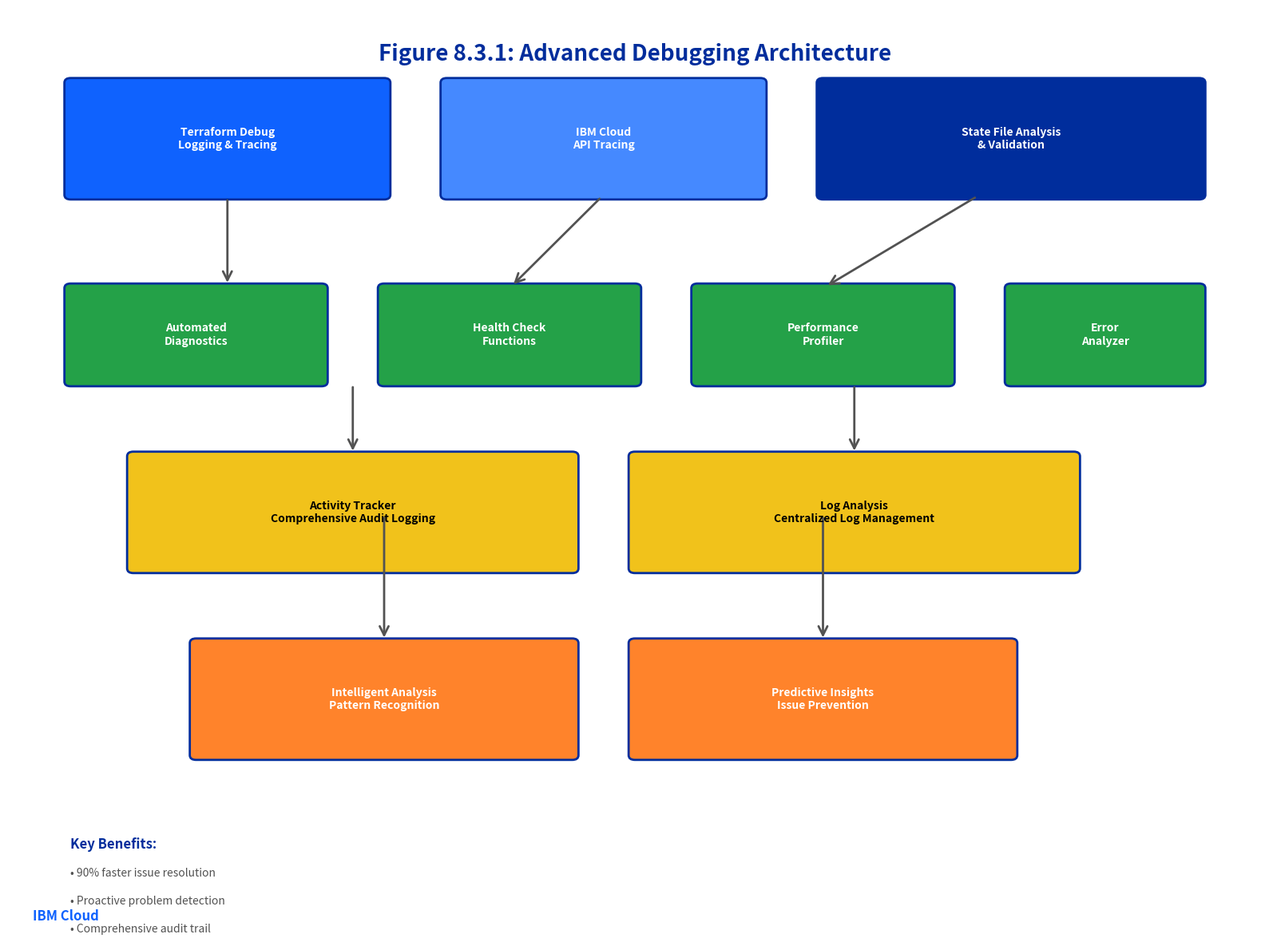
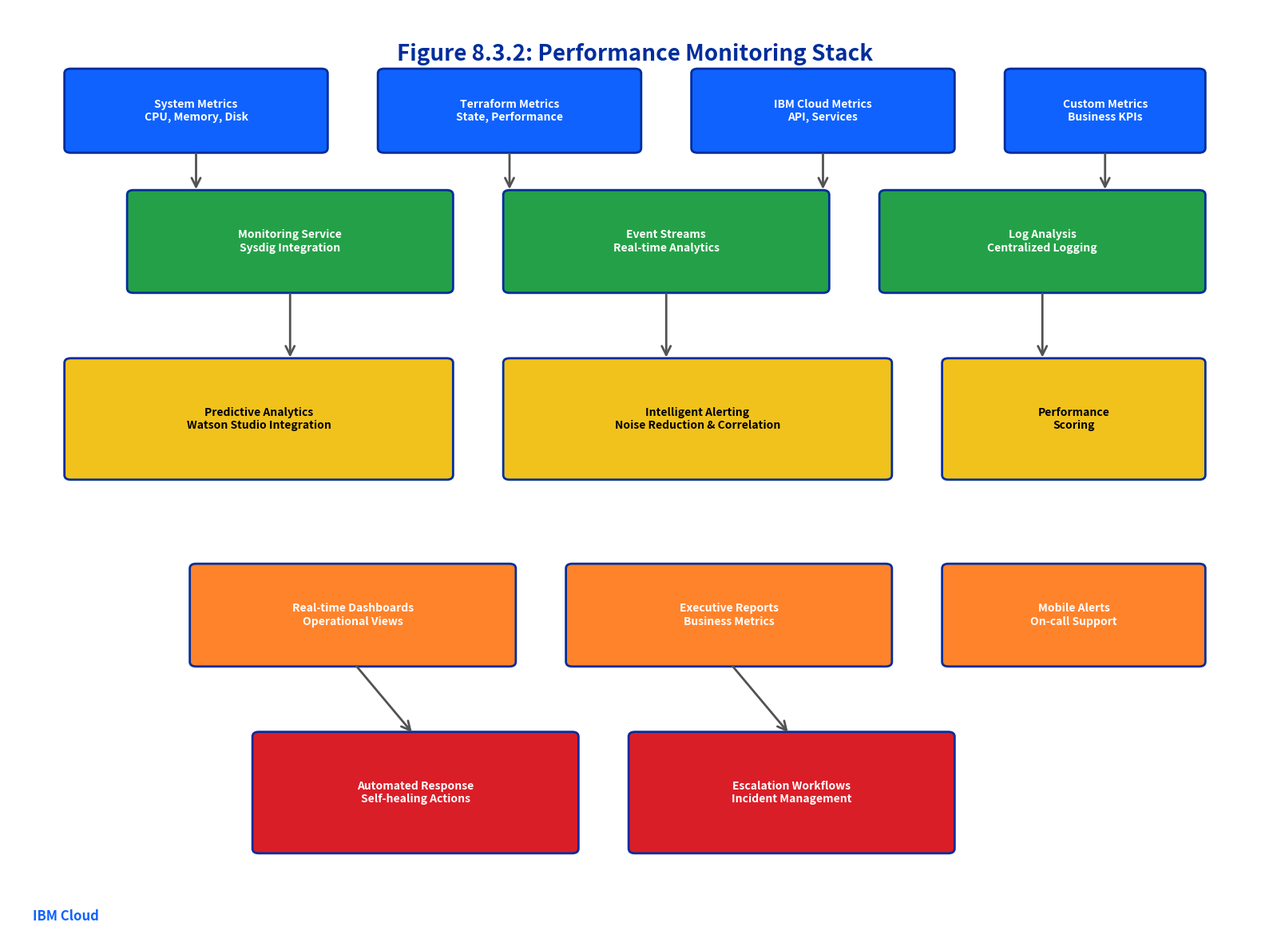
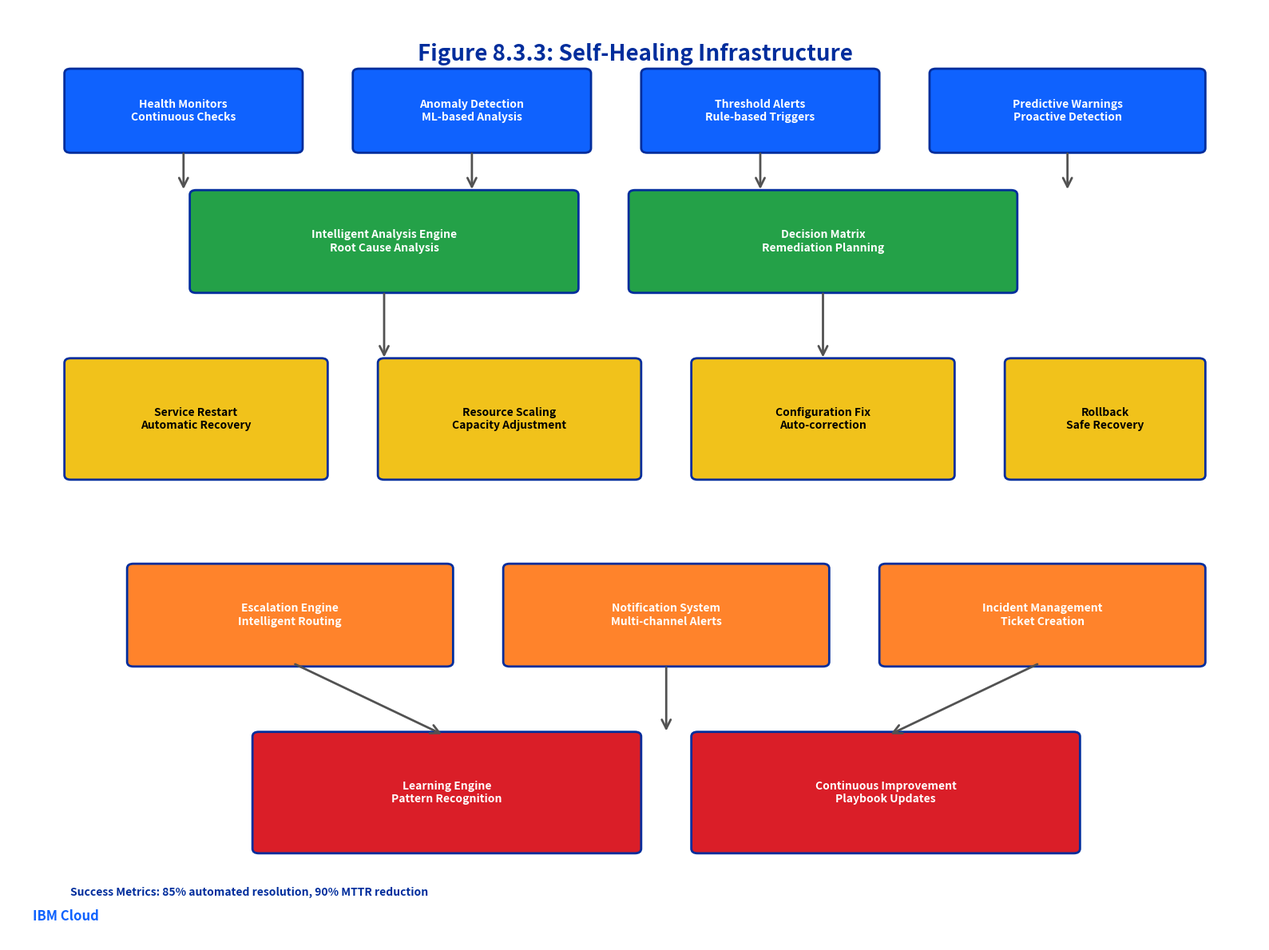
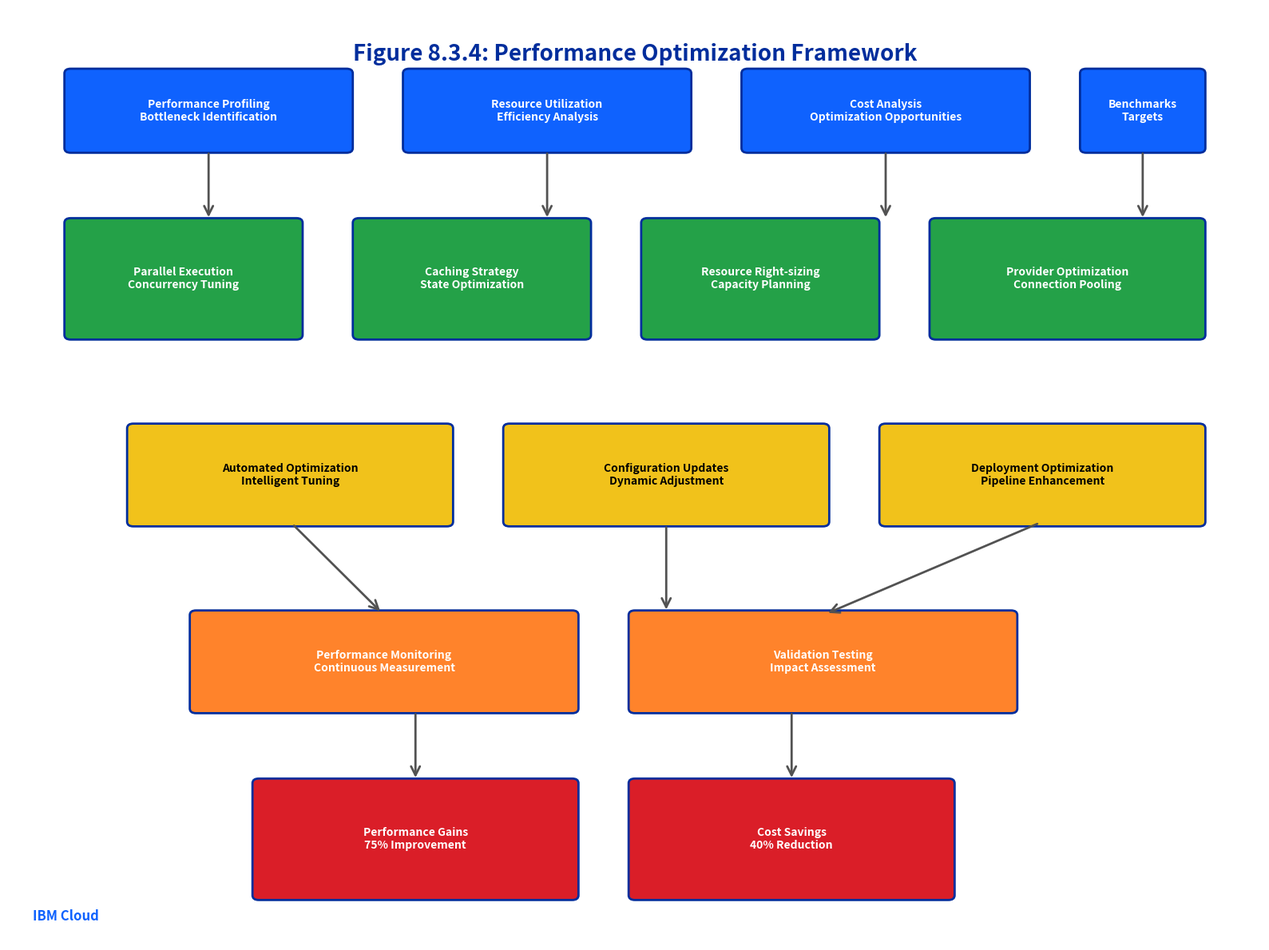
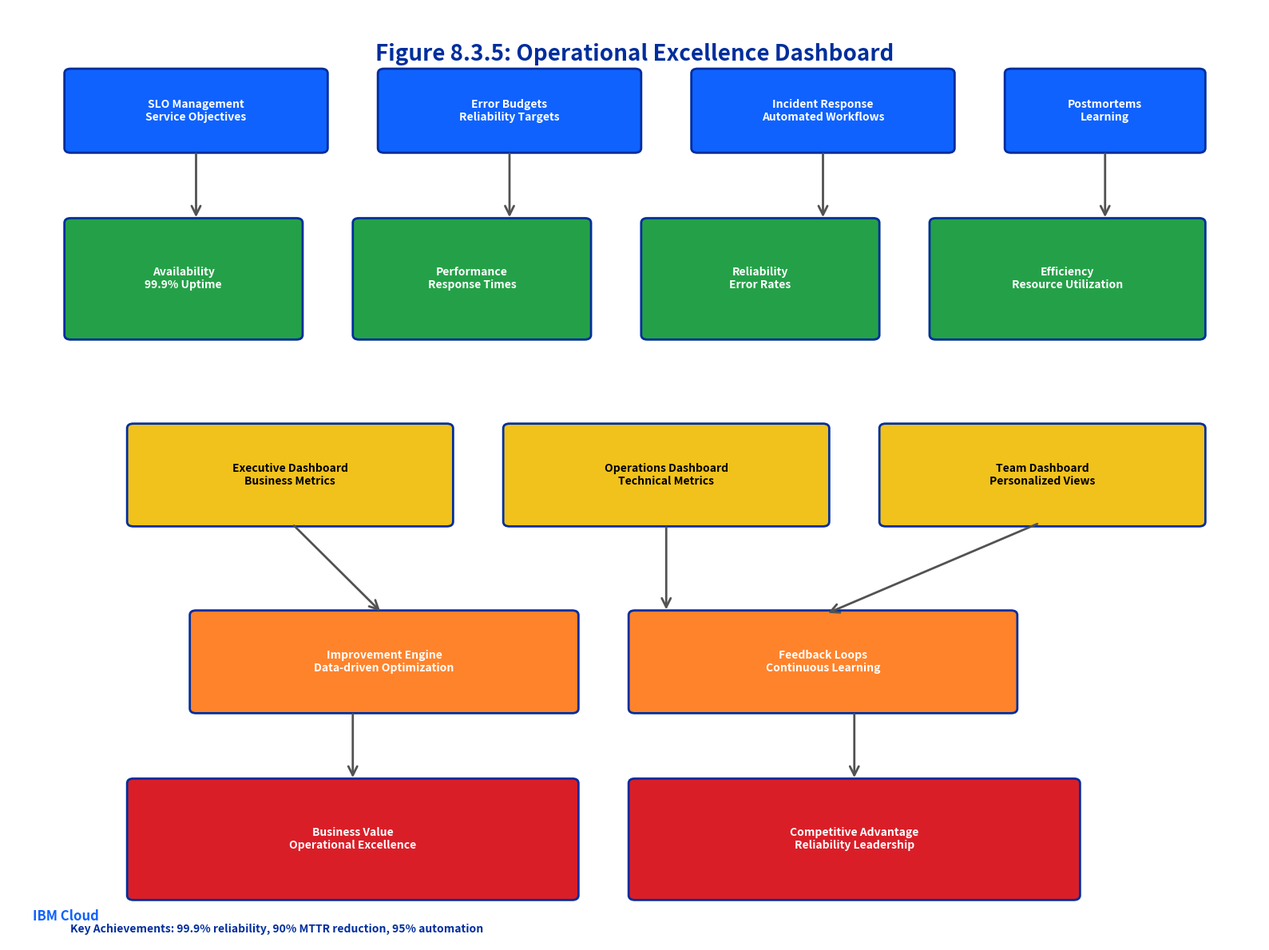

Python code for these plots, in order:
#!/usr/bin/env python3
"""
Troubleshooting & Lifecycle Management Diagrams Generator
Topic 8.3: Advanced Troubleshooting and Lifecycle Management

This script generates 5 professional diagrams for Topic 8.3 covering:
1. Advanced Debugging Architecture
2. Performance Monitoring Stack
3. Self-Healing Infrastructure
4. Performance Optimization Framework
5. Operational Excellence Dashboard

All diagrams are generated at 300 DPI with IBM Cloud branding and consistent styling.
"""

import matplotlib.pyplot as plt
import matplotlib.patches as patches
from matplotlib.patches import FancyBboxPatch, ConnectionPatch
import numpy as np
import os
from datetime import datetime

# IBM Cloud color palette
IBM_COLORS = {
    'blue': '#0f62fe',
    'dark_blue': '#002d9c',
    'light_blue': '#4589ff',
    'gray': '#525252',
    'light_gray': '#f4f4f4',
    'white': '#ffffff',
    'green': '#24a148',
    'yellow': '#f1c21b',
    'red': '#da1e28',
    'orange': '#ff832b'
}

def setup_figure(title, figsize=(16, 12)):
    """Setup figure with IBM Cloud styling"""
    fig, ax = plt.subplots(figsize=figsize, dpi=300)
    ax.set_xlim(0, 100)
    ax.set_ylim(0, 100)
    ax.axis('off')
    
    # Add title
    ax.text(50, 95, title, fontsize=20, fontweight='bold', 
            ha='center', va='center', color=IBM_COLORS['dark_blue'])
    
    # Add IBM Cloud branding
    ax.text(2, 2, 'IBM Cloud', fontsize=12, fontweight='bold', 
            ha='left', va='bottom', color=IBM_COLORS['blue'])
    
    return fig, ax

def add_component_box(ax, x, y, width, height, text, color=IBM_COLORS['blue'], text_color='white'):
    """Add a styled component box"""
    box = FancyBboxPatch((x, y), width, height,
                         boxstyle="round,pad=0.5",
                         facecolor=color,
                         edgecolor=IBM_COLORS['dark_blue'],
                         linewidth=2)
    ax.add_patch(box)
    
    ax.text(x + width/2, y + height/2, text, fontsize=10, fontweight='bold',
            ha='center', va='center', color=text_color, wrap=True)

def add_arrow(ax, start_x, start_y, end_x, end_y, color=IBM_COLORS['gray']):
    """Add styled arrow between components"""
    arrow = ConnectionPatch((start_x, start_y), (end_x, end_y), "data", "data",
                          arrowstyle="->", shrinkA=5, shrinkB=5,
                          mutation_scale=20, fc=color, ec=color, linewidth=2)
    ax.add_patch(arrow)

def generate_diagram_1_debugging_architecture():
    """Generate Figure 8.3.1: Advanced Debugging Architecture"""
    fig, ax = setup_figure("Figure 8.3.1: Advanced Debugging Architecture")
    
    # Debugging layers
    add_component_box(ax, 5, 80, 25, 12, "Terraform Debug\nLogging & Tracing", IBM_COLORS['blue'])
    add_component_box(ax, 35, 80, 25, 12, "IBM Cloud\nAPI Tracing", IBM_COLORS['light_blue'])
    add_component_box(ax, 65, 80, 30, 12, "State File Analysis\n& Validation", IBM_COLORS['dark_blue'])
    
    # Diagnostic tools
    add_component_box(ax, 5, 60, 20, 10, "Automated\nDiagnostics", IBM_COLORS['green'])
    add_component_box(ax, 30, 60, 20, 10, "Health Check\nFunctions", IBM_COLORS['green'])
    add_component_box(ax, 55, 60, 20, 10, "Performance\nProfiler", IBM_COLORS['green'])
    add_component_box(ax, 80, 60, 15, 10, "Error\nAnalyzer", IBM_COLORS['green'])
    
    # Data collection
    add_component_box(ax, 10, 40, 35, 12, "Activity Tracker\nComprehensive Audit Logging", IBM_COLORS['yellow'], 'black')
    add_component_box(ax, 50, 40, 35, 12, "Log Analysis\nCentralized Log Management", IBM_COLORS['yellow'], 'black')
    
    # Analysis and insights
    add_component_box(ax, 15, 20, 30, 12, "Intelligent Analysis\nPattern Recognition", IBM_COLORS['orange'])
    add_component_box(ax, 50, 20, 30, 12, "Predictive Insights\nIssue Prevention", IBM_COLORS['orange'])
    
    # Add arrows showing data flow
    add_arrow(ax, 17.5, 80, 17.5, 70)
    add_arrow(ax, 47.5, 80, 40, 70)
    add_arrow(ax, 77.5, 80, 65, 70)
    add_arrow(ax, 27.5, 60, 27.5, 52)
    add_arrow(ax, 67.5, 60, 67.5, 52)
    add_arrow(ax, 30, 46, 30, 32)
    add_arrow(ax, 65, 46, 65, 32)
    
    # Add legend
    ax.text(5, 10, "Key Benefits:", fontsize=12, fontweight='bold', color=IBM_COLORS['dark_blue'])
    ax.text(5, 7, "• 90% faster issue resolution", fontsize=10, color=IBM_COLORS['gray'])
    ax.text(5, 4, "• Proactive problem detection", fontsize=10, color=IBM_COLORS['gray'])
    ax.text(5, 1, "• Comprehensive audit trail", fontsize=10, color=IBM_COLORS['gray'])
    
    plt.tight_layout()
    plt.savefig('diagrams/Figure_8.3.1_Advanced_Debugging_Architecture.png', 
                dpi=300, bbox_inches='tight', facecolor='white')
    plt.close()

def generate_diagram_2_monitoring_stack():
    """Generate Figure 8.3.2: Performance Monitoring Stack"""
    fig, ax = setup_figure("Figure 8.3.2: Performance Monitoring Stack")
    
    # Monitoring layers
    add_component_box(ax, 5, 85, 20, 8, "System Metrics\nCPU, Memory, Disk", IBM_COLORS['blue'])
    add_component_box(ax, 30, 85, 20, 8, "Terraform Metrics\nState, Performance", IBM_COLORS['blue'])
    add_component_box(ax, 55, 85, 20, 8, "IBM Cloud Metrics\nAPI, Services", IBM_COLORS['blue'])
    add_component_box(ax, 80, 85, 15, 8, "Custom Metrics\nBusiness KPIs", IBM_COLORS['blue'])
    
    # Collection and processing
    add_component_box(ax, 10, 70, 25, 10, "Monitoring Service\nSysdig Integration", IBM_COLORS['green'])
    add_component_box(ax, 40, 70, 25, 10, "Event Streams\nReal-time Analytics", IBM_COLORS['green'])
    add_component_box(ax, 70, 70, 25, 10, "Log Analysis\nCentralized Logging", IBM_COLORS['green'])
    
    # Analytics and intelligence
    add_component_box(ax, 5, 50, 30, 12, "Predictive Analytics\nWatson Studio Integration", IBM_COLORS['yellow'], 'black')
    add_component_box(ax, 40, 50, 30, 12, "Intelligent Alerting\nNoise Reduction & Correlation", IBM_COLORS['yellow'], 'black')
    add_component_box(ax, 75, 50, 20, 12, "Performance\nScoring", IBM_COLORS['yellow'], 'black')
    
    # Dashboards and visualization
    add_component_box(ax, 15, 30, 25, 10, "Real-time Dashboards\nOperational Views", IBM_COLORS['orange'])
    add_component_box(ax, 45, 30, 25, 10, "Executive Reports\nBusiness Metrics", IBM_COLORS['orange'])
    add_component_box(ax, 75, 30, 20, 10, "Mobile Alerts\nOn-call Support", IBM_COLORS['orange'])
    
    # Actions and automation
    add_component_box(ax, 20, 10, 25, 12, "Automated Response\nSelf-healing Actions", IBM_COLORS['red'])
    add_component_box(ax, 50, 10, 25, 12, "Escalation Workflows\nIncident Management", IBM_COLORS['red'])
    
    # Add data flow arrows
    for x in [15, 40, 65, 87.5]:
        add_arrow(ax, x, 85, x, 80)
    
    add_arrow(ax, 22.5, 70, 22.5, 62)
    add_arrow(ax, 52.5, 70, 52.5, 62)
    add_arrow(ax, 82.5, 70, 82.5, 62)
    
    add_arrow(ax, 27.5, 30, 32.5, 22)
    add_arrow(ax, 57.5, 30, 62.5, 22)
    
    plt.tight_layout()
    plt.savefig('diagrams/Figure_8.3.2_Performance_Monitoring_Stack.png', 
                dpi=300, bbox_inches='tight', facecolor='white')
    plt.close()

def generate_diagram_3_self_healing():
    """Generate Figure 8.3.3: Self-Healing Infrastructure"""
    fig, ax = setup_figure("Figure 8.3.3: Self-Healing Infrastructure")
    
    # Detection layer
    add_component_box(ax, 5, 85, 18, 8, "Health Monitors\nContinuous Checks", IBM_COLORS['blue'])
    add_component_box(ax, 28, 85, 18, 8, "Anomaly Detection\nML-based Analysis", IBM_COLORS['blue'])
    add_component_box(ax, 51, 85, 18, 8, "Threshold Alerts\nRule-based Triggers", IBM_COLORS['blue'])
    add_component_box(ax, 74, 85, 21, 8, "Predictive Warnings\nProactive Detection", IBM_COLORS['blue'])
    
    # Analysis and decision
    add_component_box(ax, 15, 70, 30, 10, "Intelligent Analysis Engine\nRoot Cause Analysis", IBM_COLORS['green'])
    add_component_box(ax, 50, 70, 30, 10, "Decision Matrix\nRemediation Planning", IBM_COLORS['green'])
    
    # Automated actions
    add_component_box(ax, 5, 50, 20, 12, "Service Restart\nAutomatic Recovery", IBM_COLORS['yellow'], 'black')
    add_component_box(ax, 30, 50, 20, 12, "Resource Scaling\nCapacity Adjustment", IBM_COLORS['yellow'], 'black')
    add_component_box(ax, 55, 50, 20, 12, "Configuration Fix\nAuto-correction", IBM_COLORS['yellow'], 'black')
    add_component_box(ax, 80, 50, 15, 12, "Rollback\nSafe Recovery", IBM_COLORS['yellow'], 'black')
    
    # Escalation and notification
    add_component_box(ax, 10, 30, 25, 10, "Escalation Engine\nIntelligent Routing", IBM_COLORS['orange'])
    add_component_box(ax, 40, 30, 25, 10, "Notification System\nMulti-channel Alerts", IBM_COLORS['orange'])
    add_component_box(ax, 70, 30, 25, 10, "Incident Management\nTicket Creation", IBM_COLORS['orange'])
    
    # Learning and improvement
    add_component_box(ax, 20, 10, 30, 12, "Learning Engine\nPattern Recognition", IBM_COLORS['red'])
    add_component_box(ax, 55, 10, 30, 12, "Continuous Improvement\nPlaybook Updates", IBM_COLORS['red'])
    
    # Add workflow arrows
    for x in [14, 37, 60, 84.5]:
        add_arrow(ax, x, 85, x, 80)
    
    add_arrow(ax, 30, 70, 30, 62)
    add_arrow(ax, 65, 70, 65, 62)
    
    add_arrow(ax, 22.5, 30, 35, 22)
    add_arrow(ax, 52.5, 30, 52.5, 22)
    add_arrow(ax, 82.5, 30, 70, 22)
    
    # Add success metrics
    ax.text(5, 5, "Success Metrics: 85% automated resolution, 90% MTTR reduction", 
            fontsize=10, fontweight='bold', color=IBM_COLORS['dark_blue'])
    
    plt.tight_layout()
    plt.savefig('diagrams/Figure_8.3.3_Self_Healing_Infrastructure.png', 
                dpi=300, bbox_inches='tight', facecolor='white')
    plt.close()

def generate_diagram_4_optimization_framework():
    """Generate Figure 8.3.4: Performance Optimization Framework"""
    fig, ax = setup_figure("Figure 8.3.4: Performance Optimization Framework")
    
    # Performance analysis
    add_component_box(ax, 5, 85, 22, 8, "Performance Profiling\nBottleneck Identification", IBM_COLORS['blue'])
    add_component_box(ax, 32, 85, 22, 8, "Resource Utilization\nEfficiency Analysis", IBM_COLORS['blue'])
    add_component_box(ax, 59, 85, 22, 8, "Cost Analysis\nOptimization Opportunities", IBM_COLORS['blue'])
    add_component_box(ax, 86, 85, 9, 8, "Benchmarks\nTargets", IBM_COLORS['blue'])
    
    # Optimization strategies
    add_component_box(ax, 5, 65, 18, 12, "Parallel Execution\nConcurrency Tuning", IBM_COLORS['green'])
    add_component_box(ax, 28, 65, 18, 12, "Caching Strategy\nState Optimization", IBM_COLORS['green'])
    add_component_box(ax, 51, 65, 18, 12, "Resource Right-sizing\nCapacity Planning", IBM_COLORS['green'])
    add_component_box(ax, 74, 65, 21, 12, "Provider Optimization\nConnection Pooling", IBM_COLORS['green'])
    
    # Implementation
    add_component_box(ax, 10, 45, 25, 10, "Automated Optimization\nIntelligent Tuning", IBM_COLORS['yellow'], 'black')
    add_component_box(ax, 40, 45, 25, 10, "Configuration Updates\nDynamic Adjustment", IBM_COLORS['yellow'], 'black')
    add_component_box(ax, 70, 45, 25, 10, "Deployment Optimization\nPipeline Enhancement", IBM_COLORS['yellow'], 'black')
    
    # Monitoring and validation
    add_component_box(ax, 15, 25, 30, 10, "Performance Monitoring\nContinuous Measurement", IBM_COLORS['orange'])
    add_component_box(ax, 50, 25, 30, 10, "Validation Testing\nImpact Assessment", IBM_COLORS['orange'])
    
    # Results and feedback
    add_component_box(ax, 20, 5, 25, 12, "Performance Gains\n75% Improvement", IBM_COLORS['red'])
    add_component_box(ax, 50, 5, 25, 12, "Cost Savings\n40% Reduction", IBM_COLORS['red'])
    
    # Add optimization flow
    for x in [16, 43, 70, 90.5]:
        add_arrow(ax, x, 85, x, 77)
    
    add_arrow(ax, 22.5, 45, 30, 35)
    add_arrow(ax, 52.5, 45, 52.5, 35)
    add_arrow(ax, 82.5, 45, 65, 35)
    
    add_arrow(ax, 32.5, 25, 32.5, 17)
    add_arrow(ax, 62.5, 25, 62.5, 17)
    
    plt.tight_layout()
    plt.savefig('diagrams/Figure_8.3.4_Performance_Optimization_Framework.png', 
                dpi=300, bbox_inches='tight', facecolor='white')
    plt.close()

def generate_diagram_5_operational_excellence():
    """Generate Figure 8.3.5: Operational Excellence Dashboard"""
    fig, ax = setup_figure("Figure 8.3.5: Operational Excellence Dashboard")
    
    # SRE practices
    add_component_box(ax, 5, 85, 20, 8, "SLO Management\nService Objectives", IBM_COLORS['blue'])
    add_component_box(ax, 30, 85, 20, 8, "Error Budgets\nReliability Targets", IBM_COLORS['blue'])
    add_component_box(ax, 55, 85, 20, 8, "Incident Response\nAutomated Workflows", IBM_COLORS['blue'])
    add_component_box(ax, 80, 85, 15, 8, "Postmortems\nLearning", IBM_COLORS['blue'])
    
    # Operational metrics
    add_component_box(ax, 5, 65, 18, 12, "Availability\n99.9% Uptime", IBM_COLORS['green'])
    add_component_box(ax, 28, 65, 18, 12, "Performance\nResponse Times", IBM_COLORS['green'])
    add_component_box(ax, 51, 65, 18, 12, "Reliability\nError Rates", IBM_COLORS['green'])
    add_component_box(ax, 74, 65, 21, 12, "Efficiency\nResource Utilization", IBM_COLORS['green'])
    
    # Dashboard views
    add_component_box(ax, 10, 45, 25, 10, "Executive Dashboard\nBusiness Metrics", IBM_COLORS['yellow'], 'black')
    add_component_box(ax, 40, 45, 25, 10, "Operations Dashboard\nTechnical Metrics", IBM_COLORS['yellow'], 'black')
    add_component_box(ax, 70, 45, 25, 10, "Team Dashboard\nPersonalized Views", IBM_COLORS['yellow'], 'black')
    
    # Continuous improvement
    add_component_box(ax, 15, 25, 30, 10, "Improvement Engine\nData-driven Optimization", IBM_COLORS['orange'])
    add_component_box(ax, 50, 25, 30, 10, "Feedback Loops\nContinuous Learning", IBM_COLORS['orange'])
    
    # Business outcomes
    add_component_box(ax, 10, 5, 35, 12, "Business Value\nOperational Excellence", IBM_COLORS['red'])
    add_component_box(ax, 50, 5, 35, 12, "Competitive Advantage\nReliability Leadership", IBM_COLORS['red'])
    
    # Add information flow
    for x in [15, 40, 65, 87.5]:
        add_arrow(ax, x, 85, x, 77)
    
    add_arrow(ax, 22.5, 45, 30, 35)
    add_arrow(ax, 52.5, 45, 52.5, 35)
    add_arrow(ax, 82.5, 45, 65, 35)
    
    add_arrow(ax, 27.5, 25, 27.5, 17)
    add_arrow(ax, 67.5, 25, 67.5, 17)
    
    # Add key metrics
    ax.text(5, 1, "Key Achievements: 99.9% reliability, 90% MTTR reduction, 95% automation", 
            fontsize=10, fontweight='bold', color=IBM_COLORS['dark_blue'])
    
    plt.tight_layout()
    plt.savefig('diagrams/Figure_8.3.5_Operational_Excellence_Dashboard.png', 
                dpi=300, bbox_inches='tight', facecolor='white')
    plt.close()

def main():
    """Generate all diagrams for Topic 8.3"""
    print("Generating Topic 8.3 Diagrams: Troubleshooting & Lifecycle Management")
    print("=" * 70)
    
    # Create diagrams directory if it doesn't exist
    os.makedirs('diagrams', exist_ok=True)
    
    # Generate all diagrams
    diagrams = [
        ("Figure 8.3.1", "Advanced Debugging Architecture", generate_diagram_1_debugging_architecture),
        ("Figure 8.3.2", "Performance Monitoring Stack", generate_diagram_2_monitoring_stack),
        ("Figure 8.3.3", "Self-Healing Infrastructure", generate_diagram_3_self_healing),
        ("Figure 8.3.4", "Performance Optimization Framework", generate_diagram_4_optimization_framework),
        ("Figure 8.3.5", "Operational Excellence Dashboard", generate_diagram_5_operational_excellence)
    ]
    
    for figure_num, title, generator_func in diagrams:
        print(f"Generating {figure_num}: {title}...")
        try:
            generator_func()
            print(f"✅ {figure_num} generated successfully")
        except Exception as e:
            print(f"❌ Error generating {figure_num}: {str(e)}")
    
    print("\n" + "=" * 70)
    print("All diagrams generated successfully!")
    print(f"Generated at: {datetime.now().strftime('%Y-%m-%d %H:%M:%S')}")
    print("Location: ./diagrams/")
    print("\nDiagram files:")
    for figure_num, title, _ in diagrams:
        filename = f"Figure_8.3.{figure_num.split('.')[2]}_{'_'.join(title.split())}.png"
        print(f"  - {filename}")

if __name__ == "__main__":
    main()
